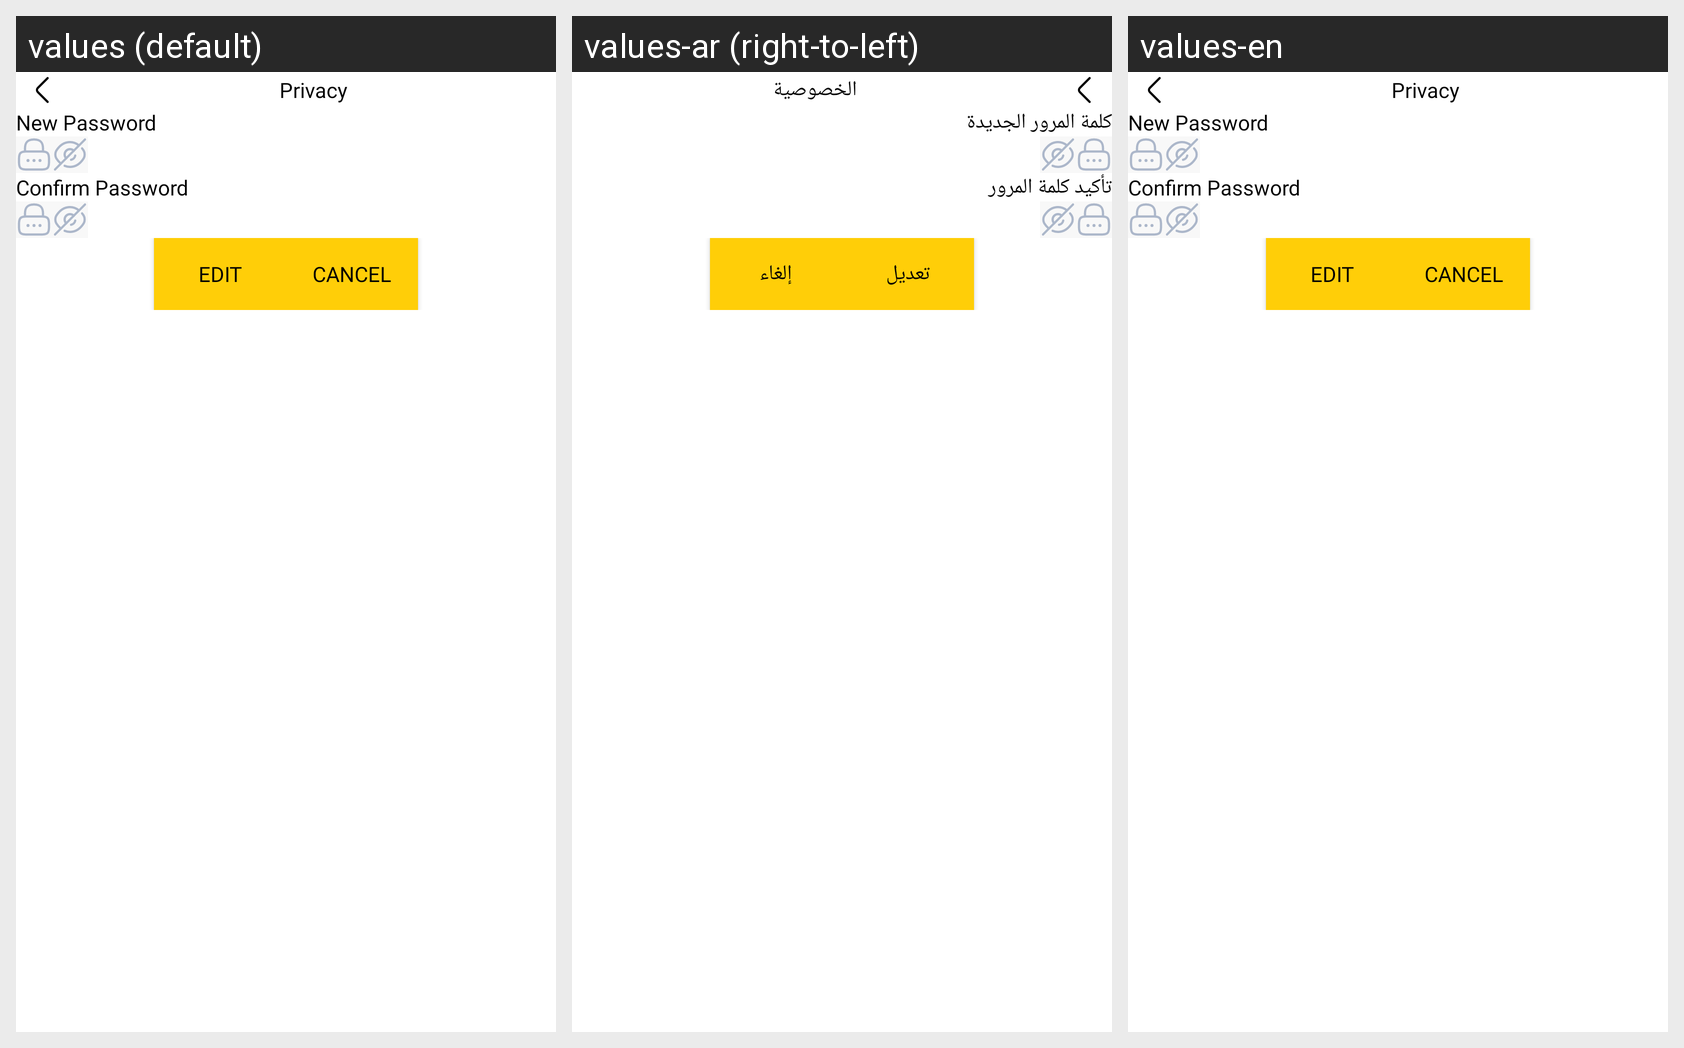

Locale-by-locale string values for the Android screen shown in this grid:
Android screen res/layout/activity_privacy.xml rendered under 3 locales, left to right: values (default), values-ar (right-to-left), values-en. Device: Nexus 5 (rendered at 1080×1920; each locale shown at half size, 540×960, under a caption strip naming it); theme Theme.Slamtk.
Strings drawn on this screen, with the default value and each locale's value (text and hints the layout hard-codes, and strings that could not be matched under every locale, appear in the picture but are not listed):

Privacy
  values: Privacy
  values-ar: الخصوصية
  values-en: Privacy

New_pass
  values: New Password
  values-ar: كلمة المرور الجديدة
  values-en: New Password

current_pass
  values: Confirm Password
  values-ar: تأكيد كلمة المرور
  values-en: Confirm Password

edit
  values: Edit
  values-ar: تعديل
  values-en: Edit

cancel
  values: Cancel
  values-ar: إلغاء
  values-en: Cancel
